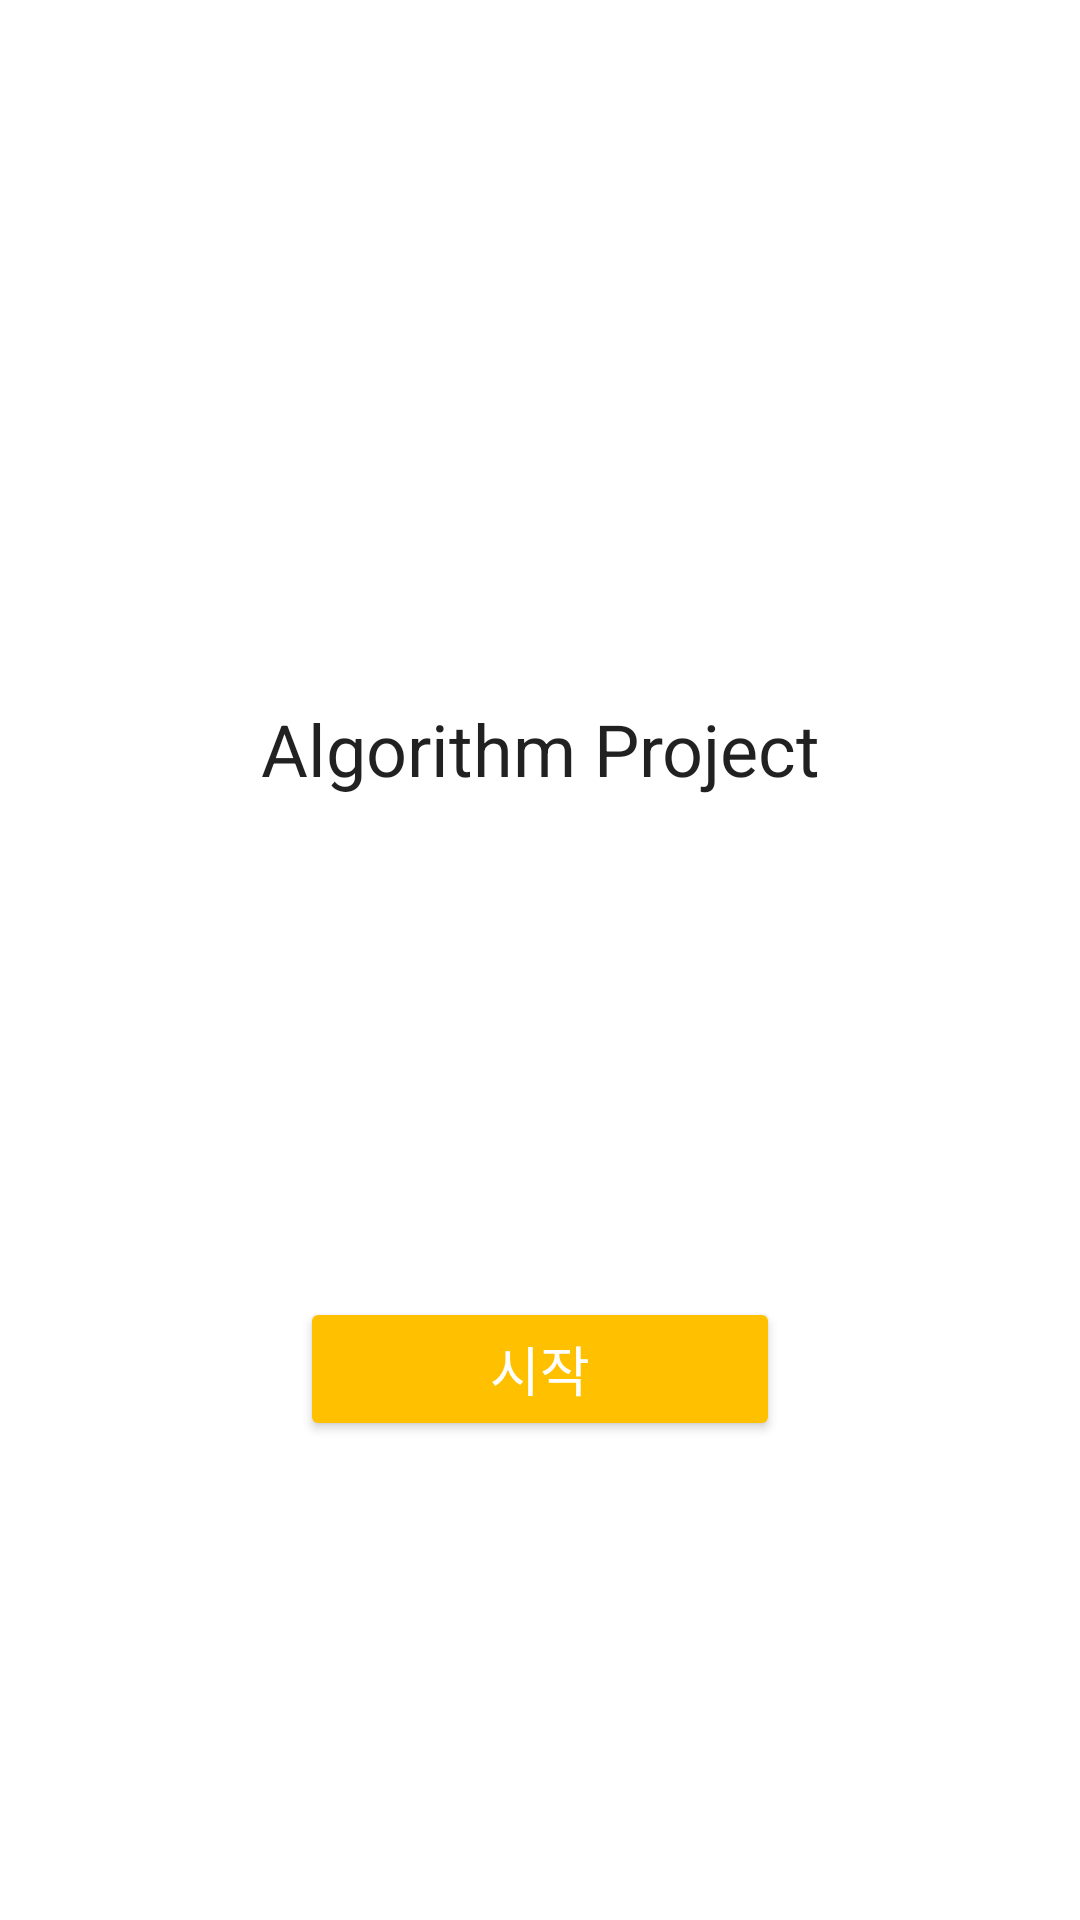

This screen was rendered from an Android layout file. Write that file and the resources it references.
<!-- AndroidManifest.xml: application theme Theme.Algorithm_Project -->
<!-- res/layout/activity_main.xml -->
<?xml version="1.0" encoding="utf-8"?>
<LinearLayout xmlns:android="http://schemas.android.com/apk/res/android"
    xmlns:app="http://schemas.android.com/apk/res-auto"
    xmlns:tools="http://schemas.android.com/tools"
    android:layout_width="match_parent"
    android:layout_height="match_parent"
    android:gravity="center_horizontal"
    android:orientation="vertical">


    <EditText
        android:id="@+id/editTextTextPersonName"
        android:background="@null"
        android:layout_width="match_parent"
        android:layout_height="wrap_content"
        android:layout_gravity="center"
        android:layout_marginTop="700px"
        android:ems="10"
        android:inputType="textPersonName"
        android:text="Algorithm Project"
        android:textAlignment="center"
        android:textSize="24sp"
        android:focusableInTouchMode="false"/>

    <Button
        android:id="@+id/startButton"
        android:layout_width="match_parent"
        android:layout_height="wrap_content"
        android:layout_marginTop="500px"
        android:layout_marginLeft="300px"
        android:layout_marginRight="300px"
        android:text="시작"
        android:textSize="18sp"
        android:backgroundTint="#FFC000"
        android:textColor="#FFFFFF"/>
</LinearLayout>
<!-- resources referenced by this layout -->
<resources>
  <style name="Theme.Algorithm_Project" parent="Theme.MaterialComponents.DayNight.DarkActionBar">
          
          <item name="colorPrimary">@color/white</item>
          <item name="colorPrimaryVariant">@color/white</item>
          <item name="colorOnPrimary">@color/white</item>
          
          <item name="colorSecondary">@color/teal_200</item>
          <item name="colorSecondaryVariant">@color/teal_700</item>
          <item name="colorOnSecondary">@color/black</item>
          
          <item name="android:statusBarColor" tools:targetApi="l">?attr/colorPrimaryVariant</item>
          
          <item name="windowActionBar">false</item>
          <item name="windowNoTitle">true</item>
  
      </style>
  <!-- not gathered from this repository: default colours our renderer supplied (Android Studio template values) -->
  <color name="teal_200">#FF03DAC5</color>
  <color name="teal_700">#FF018786</color>
  <color name="black">#FF000000</color>
  <color name="white">#FFFFFFFF</color>
</resources>
